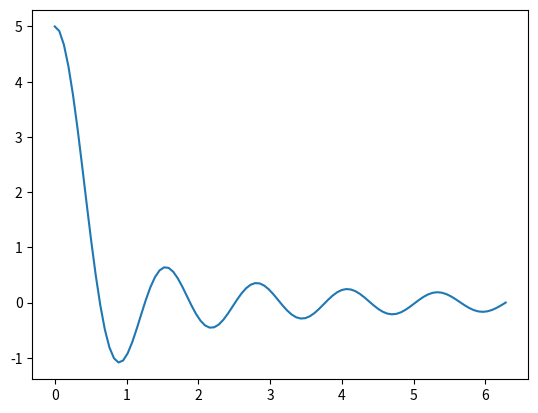

Here is the Python script that generated this plot:
import numpy as np
import matplotlib.pyplot as plt

x = np.linspace( 0.000001, 2*np.pi, 100 )
y = 1/x * np.sin(5*x)

plt.plot(x, y)
plt.show()
